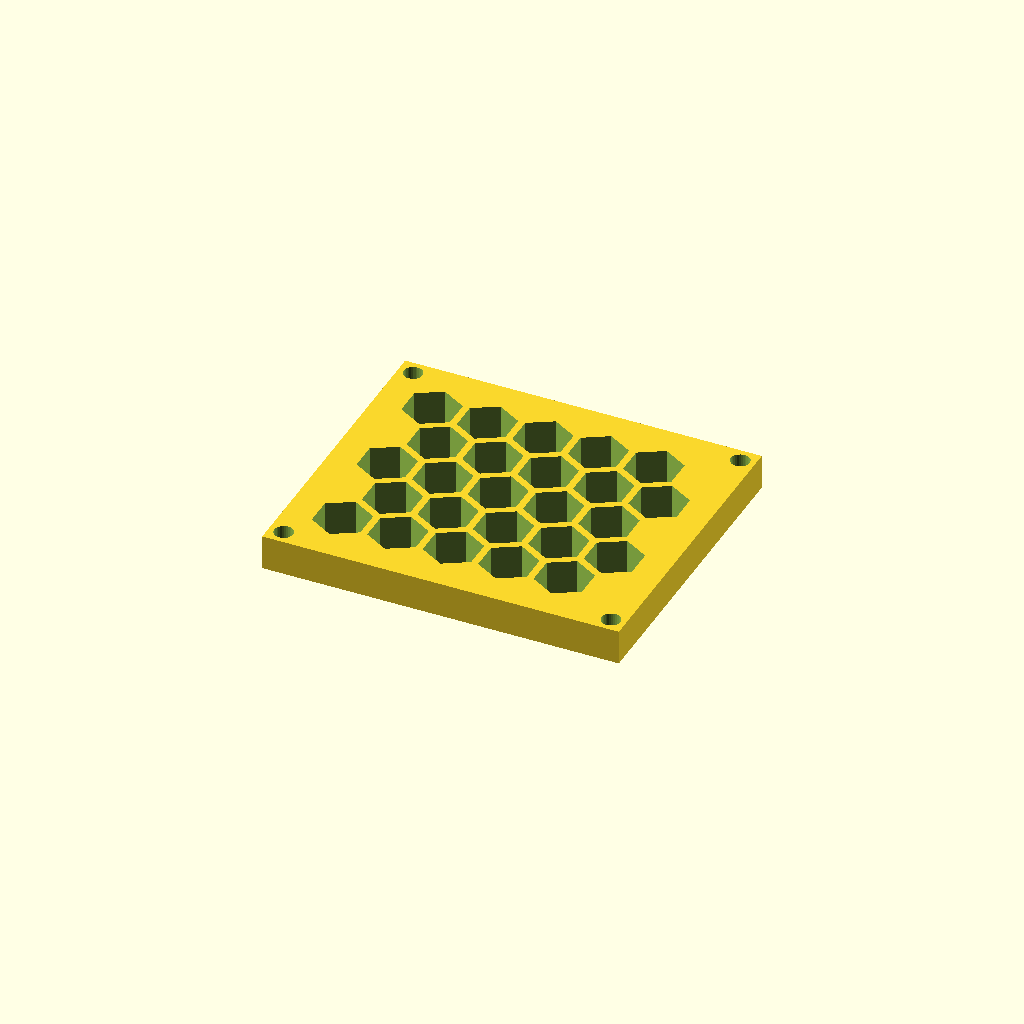
Cell 1: rendered with the file's own defaults.
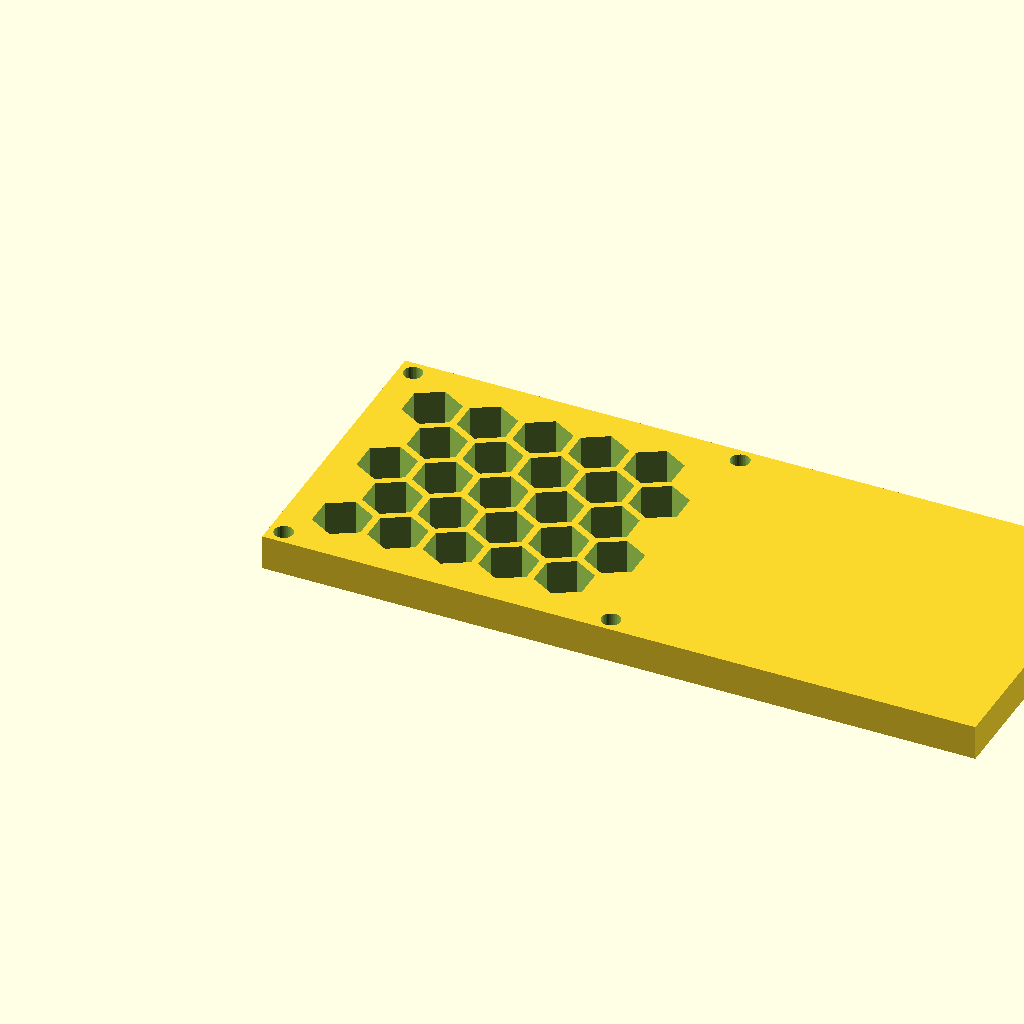
Cell 2 — panel_w set to 204.02, the other parameters unchanged.
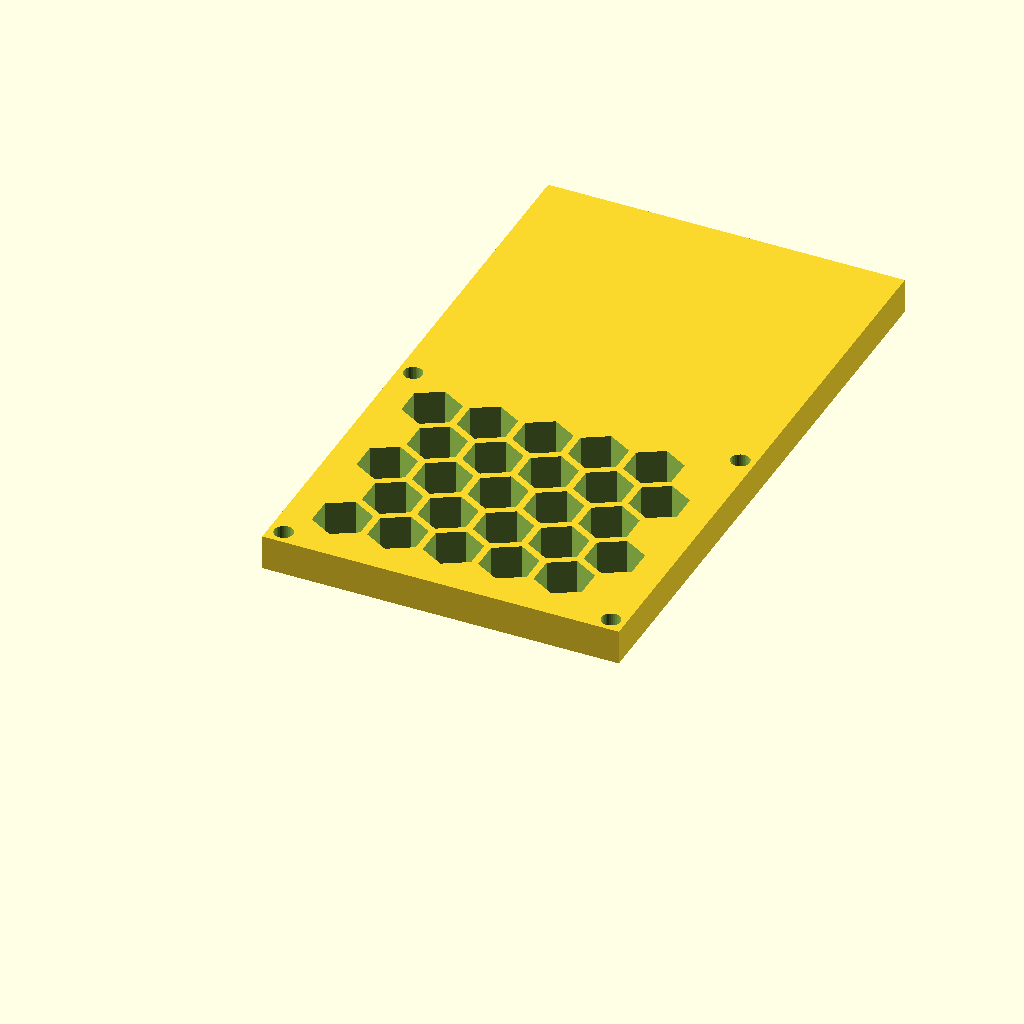
Cell 3: panel_d = 175.46 (everything else at default).
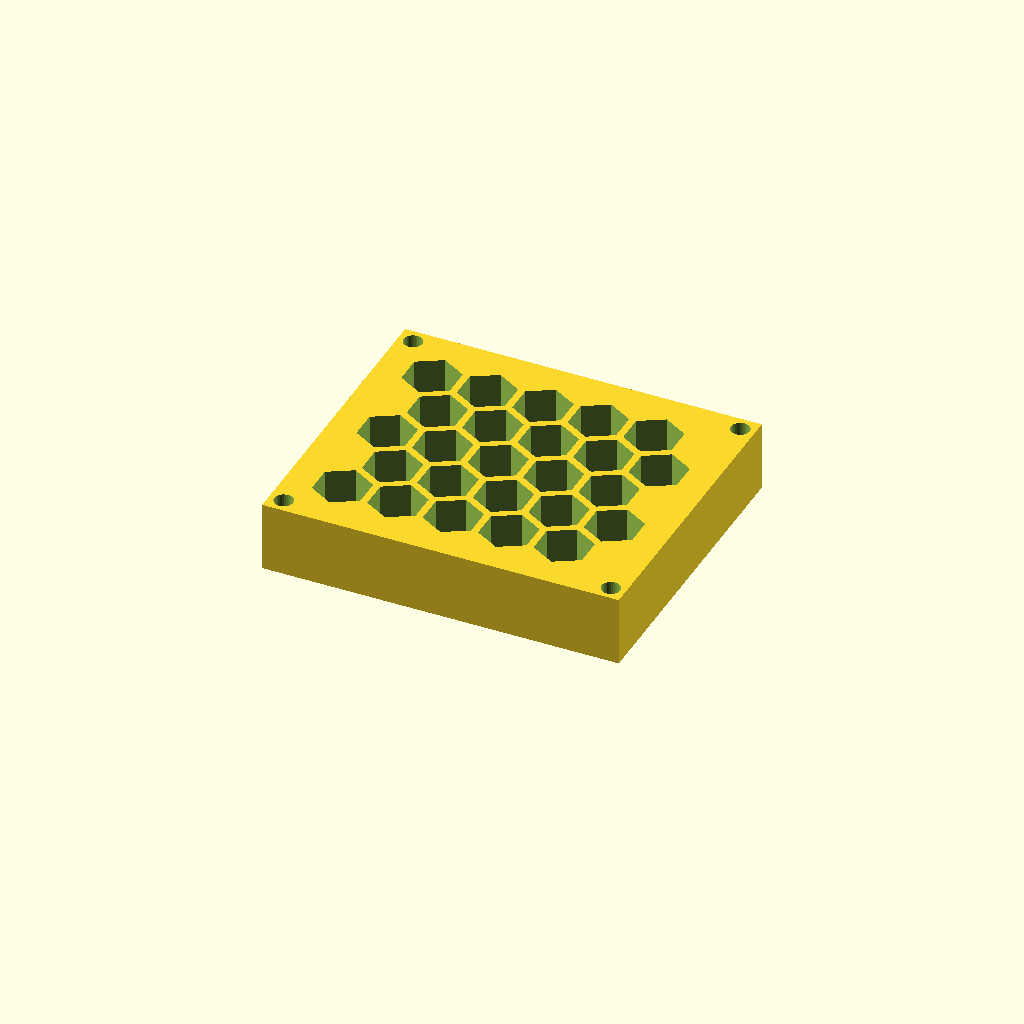
Cell 4 — thick set to 20, the other parameters unchanged.
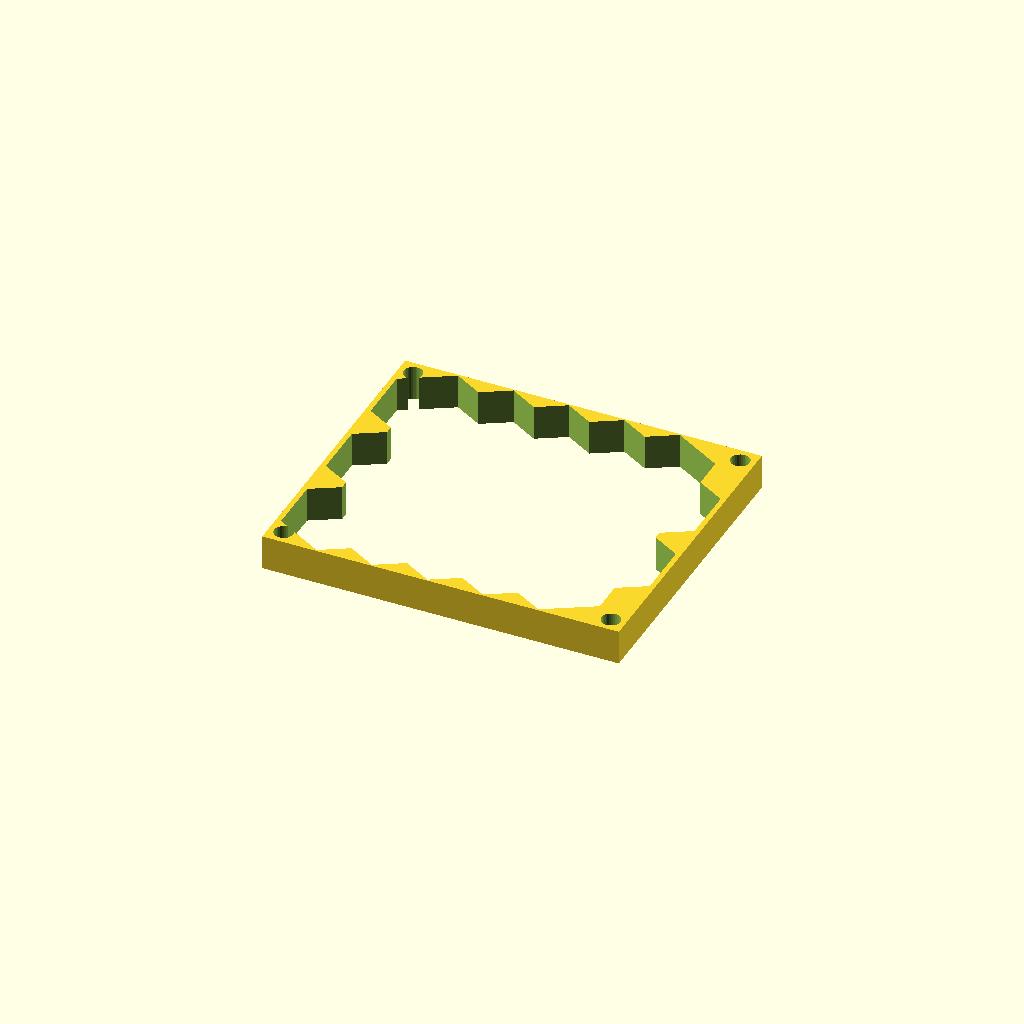
Cell 5: the same model with cell_r = 16.
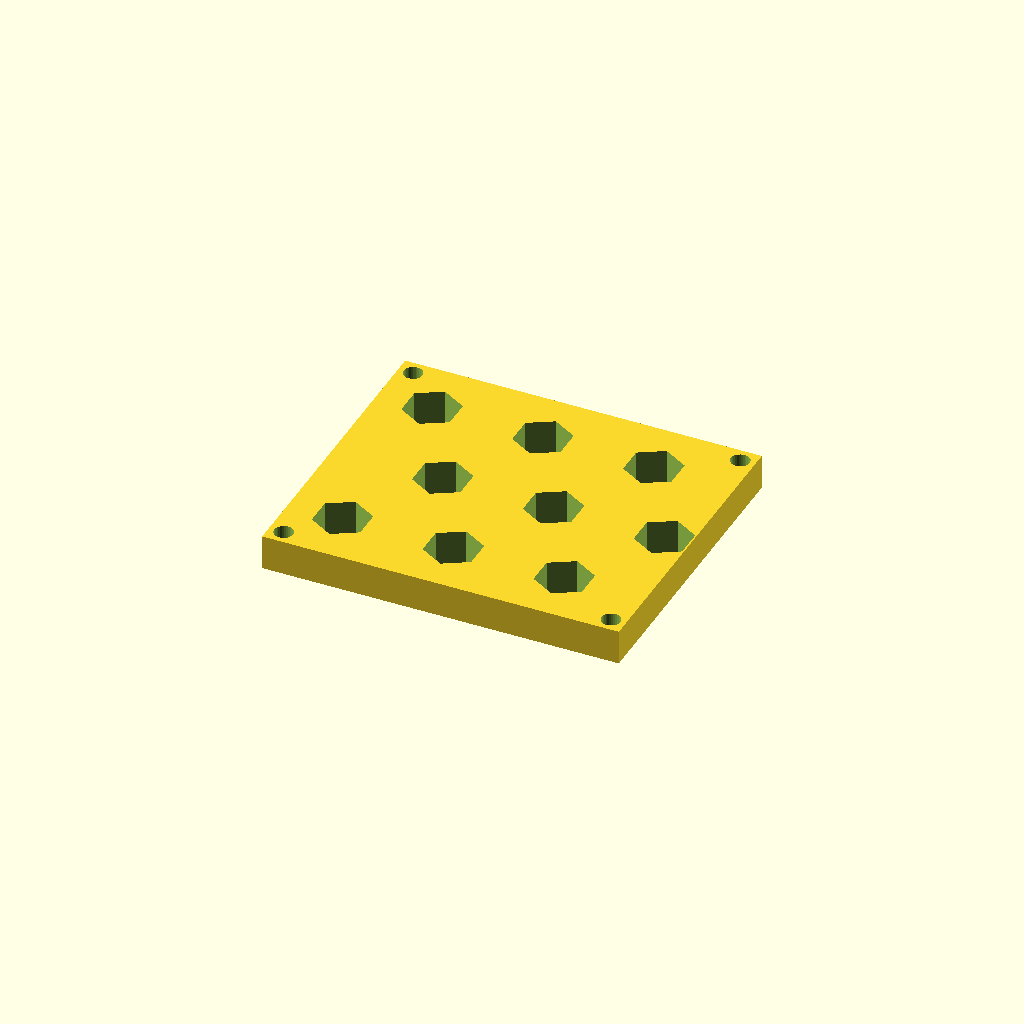
Cell 6: the same model with pitch = 31.72.
All cells are drawn from one camera (rotation 55°, 0°, 25°, orthographic, colour scheme Cornfield), so only the parameter changes between them.
OpenSCAD source file optional_data/data/gen3/hexlattices/part_0065.scad:
$fn = 32;

// ----------------------------------------------------------------------
// Honeycomb panel: 102.01 x 87.73 mm, 25 cells of 16 mm
// ----------------------------------------------------------------------

// --- parameters (mm) ---
panel_w = 102.01;         // panel width
panel_d = 87.73;          // panel depth
thick = 10;               // panel thickness
cell_r = 8;               // hex cell circumradius
pitch = 15.86;            // hex cell pitch (centre to centre)
web = 2;                  // web between the cells
columns = 5;              // columns of cells
rows = 5;                 // rows of cells
cell_count = 25;          // total cells
shift_x = 15.33;          // first cell offset in x
shift_y = 16.4;           // first cell offset in y
mount_d = 5.4;            // corner mounting holes
hole_off = 4.2;           // mounting hole offset from the corners

difference() {
  union() {
    cube([panel_w, panel_d, thick]);
  }
  /* hexagonal cells, point-up, cut right through the plate */
  for (row = [0 : rows - 1]) {
    for (col = [0 : columns - 1]) {
      translate([shift_x + col * pitch + (row % 2) * pitch / 2, shift_y + row * pitch * 0.866025, -2.5]) rotate([0, 0, 30]) cylinder(h = thick + 5, d = 2 * cell_r, $fn = 6);
    }
  }
  /* corner mounting holes, clear of the outer cell web */
  translate([4.2, 4.2, -2.5]) cylinder(h = thick + 5, d = mount_d);
  translate([97.81, 4.2, -2.5]) cylinder(h = thick + 5, d = mount_d);
  translate([4.2, 83.53, -2.5]) cylinder(h = thick + 5, d = mount_d);
  translate([97.81, 83.53, -2.5]) cylinder(h = thick + 5, d = mount_d);
}
Customizer parameters (derived from the source; name, type, default, range or options):
panel_w: number, default 102.01
panel_d: number, default 87.73
thick: number, default 10
cell_r: number, default 8
pitch: number, default 15.86
web: number, default 2
columns: number, default 5
rows: number, default 5
cell_count: number, default 25
shift_x: number, default 15.33
shift_y: number, default 16.4
mount_d: number, default 5.4
hole_off: number, default 4.2
